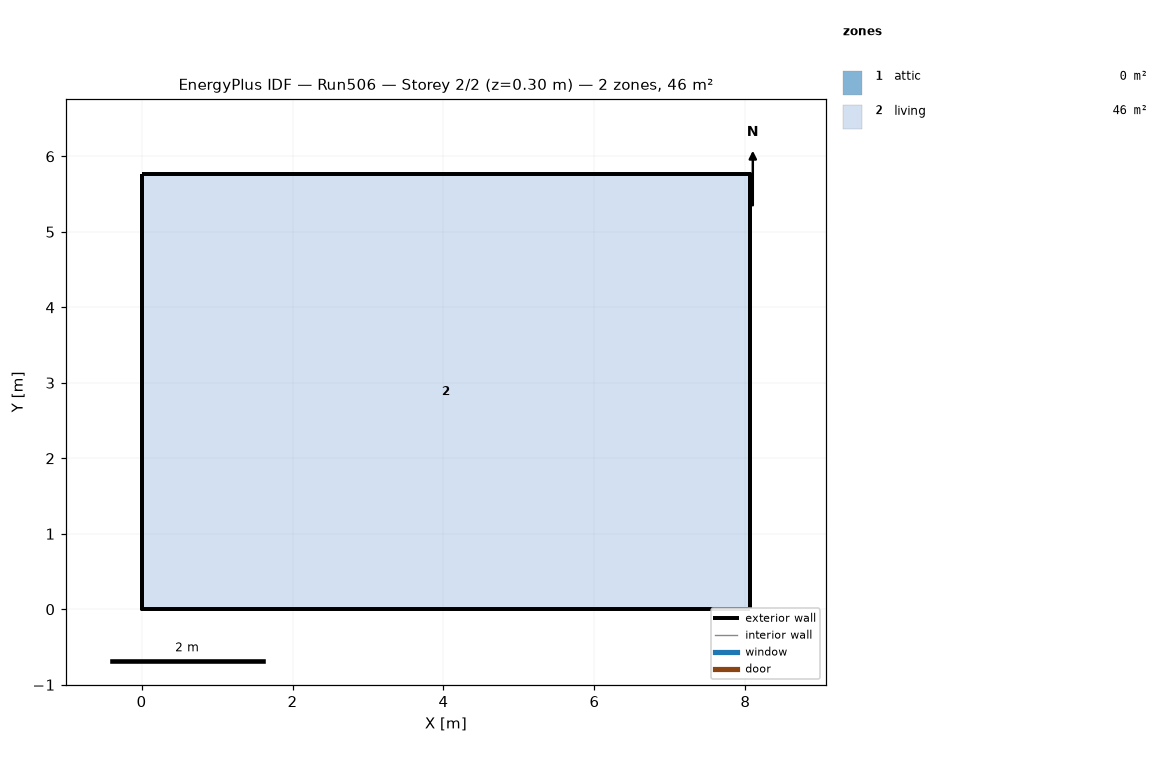
=== STOREY PLAN SPEC (per zone: floor XY polygon, exterior-wall plan segments, windows/doors) ===
zone 1: attic  (0.0 m²)
  exterior wall: (8.06, 0.00) – (8.06, 5.76) – (8.06, 2.88)  [8.6 m]
  exterior wall: (0.00, 5.76) – (0.00, 0.00) – (0.00, 2.88)  [8.6 m]
zone 2: living  (46.5 m²)
  floor: (0.00, 0.00) (0.00, 5.76) (8.06, 5.76) (8.06, 0.00)
  exterior wall: (0.00, 0.00) – (8.06, 0.00)  [8.1 m]
  exterior wall: (8.06, 0.00) – (8.06, 5.76)  [5.8 m]
  exterior wall: (8.06, 5.76) – (0.00, 5.76)  [8.1 m]
  exterior wall: (0.00, 5.76) – (0.00, 0.00)  [5.8 m]

=== DERIVED (storey summary) ===
Building: Run506
Storey: 2 of 2  (floor level z = 0.30 m)
Storey gross floor area: 46.5 m²
Zones on this storey: 2
  - attic: floor 0.0 m²; exterior wall 17.3 m (7.9 m²); WWR 0.0%
  - living: floor 46.5 m²; exterior wall 27.6 m (134.8 m²); WWR 0.0%
Zone adjacency: (none detected)